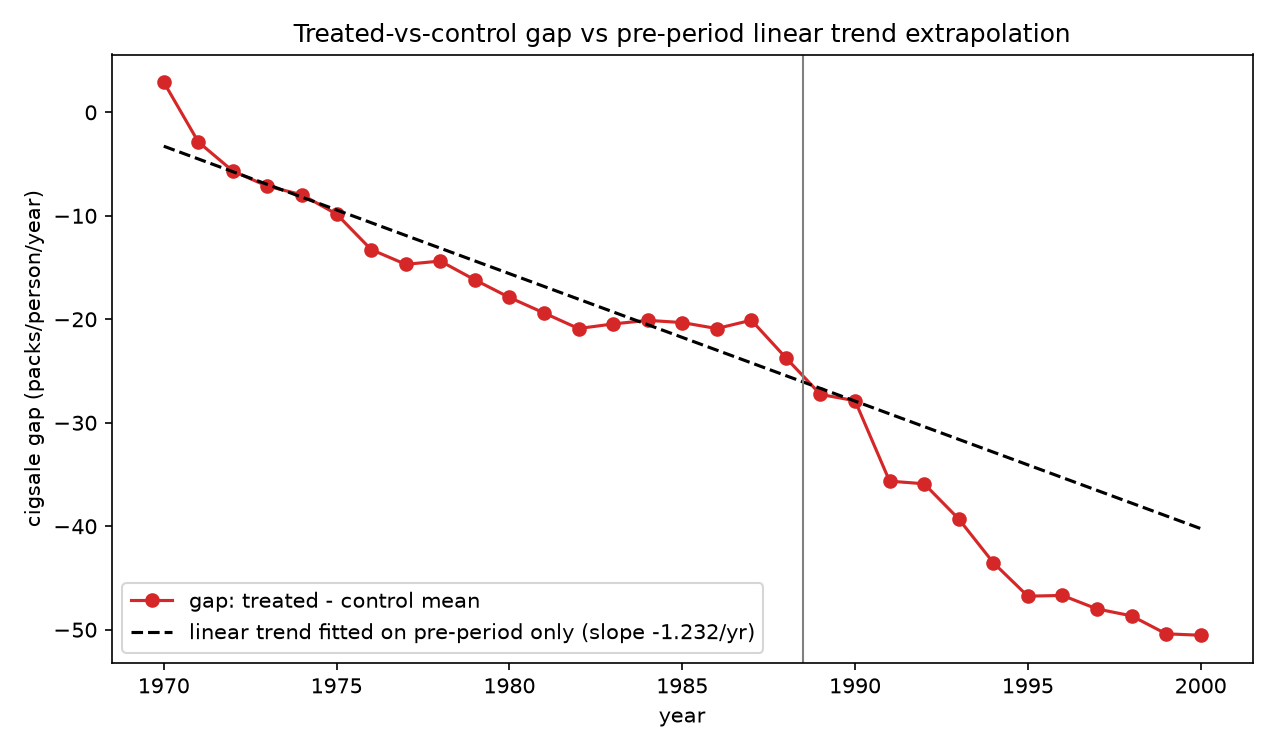

The data file committed next to this chart (first rows):
year, control_mean, treated_mean, gap, extrapolated_gap, effect_vs_trend
1970, 120.1, 123.0, 2.916, -3.274, 6.189
1971, 123.9, 121.0, -2.863, -4.505, 1.642
1972, 129.2, 123.5, -5.679, -5.737, 0.058
1973, 131.5, 124.4, -7.139, -6.969, -0.171
1974, 134.7, 126.7, -7.968, -8.2, 0.232
1975, 136.9, 127.1, -9.832, -9.432, -0.399
1976, 141.3, 128.0, -13.26, -10.66, -2.597
1977, 141.1, 126.4, -14.69, -11.9, -2.794
1978, 140.5, 126.1, -14.37, -13.13, -1.246
1979, 138.1, 121.9, -16.19, -14.36, -1.828
1980, 138.1, 120.2, -17.89, -15.59, -2.299
1981, 138, 118.6, -19.39, -16.82, -2.564
1982, 136.3, 115.4, -20.89, -18.05, -2.841
1983, 131.2, 110.8, -20.45, -19.29, -1.164
1984, 124.9, 104.8, -20.1, -20.52, 0.415
1985, 123.1, 102.8, -20.32, -21.75, 1.433
1986, 120.6, 99.7, -20.89, -22.98, 2.086
1987, 117.6, 97.5, -20.09, -24.21, 4.126
1988, 113.8, 90.1, -23.72, -25.44, 1.721
1989, 109.7, 82.4, -27.26, -26.68, -0.587
1990, 105.7, 77.8, -27.87, -27.91, 0.042
1991, 104.3, 68.7, -35.64, -29.14, -6.503
1992, 103.4, 67.5, -35.9, -30.37, -5.524
1993, 102.7, 63.4, -39.3, -31.6, -7.692
1994, 102.1, 58.6, -43.52, -32.84, -10.68
1995, 103.2, 56.4, -46.76, -34.07, -12.69
1996, 101.2, 54.5, -46.68, -35.3, -11.39
1997, 101.8, 53.8, -47.99, -36.53, -11.46
1998, 101, 52.3, -48.66, -37.76, -10.9
1999, 97.59, 47.2, -50.4, -38.99, -11.4
2000, 92.13, 41.6, -50.53, -40.23, -10.31
